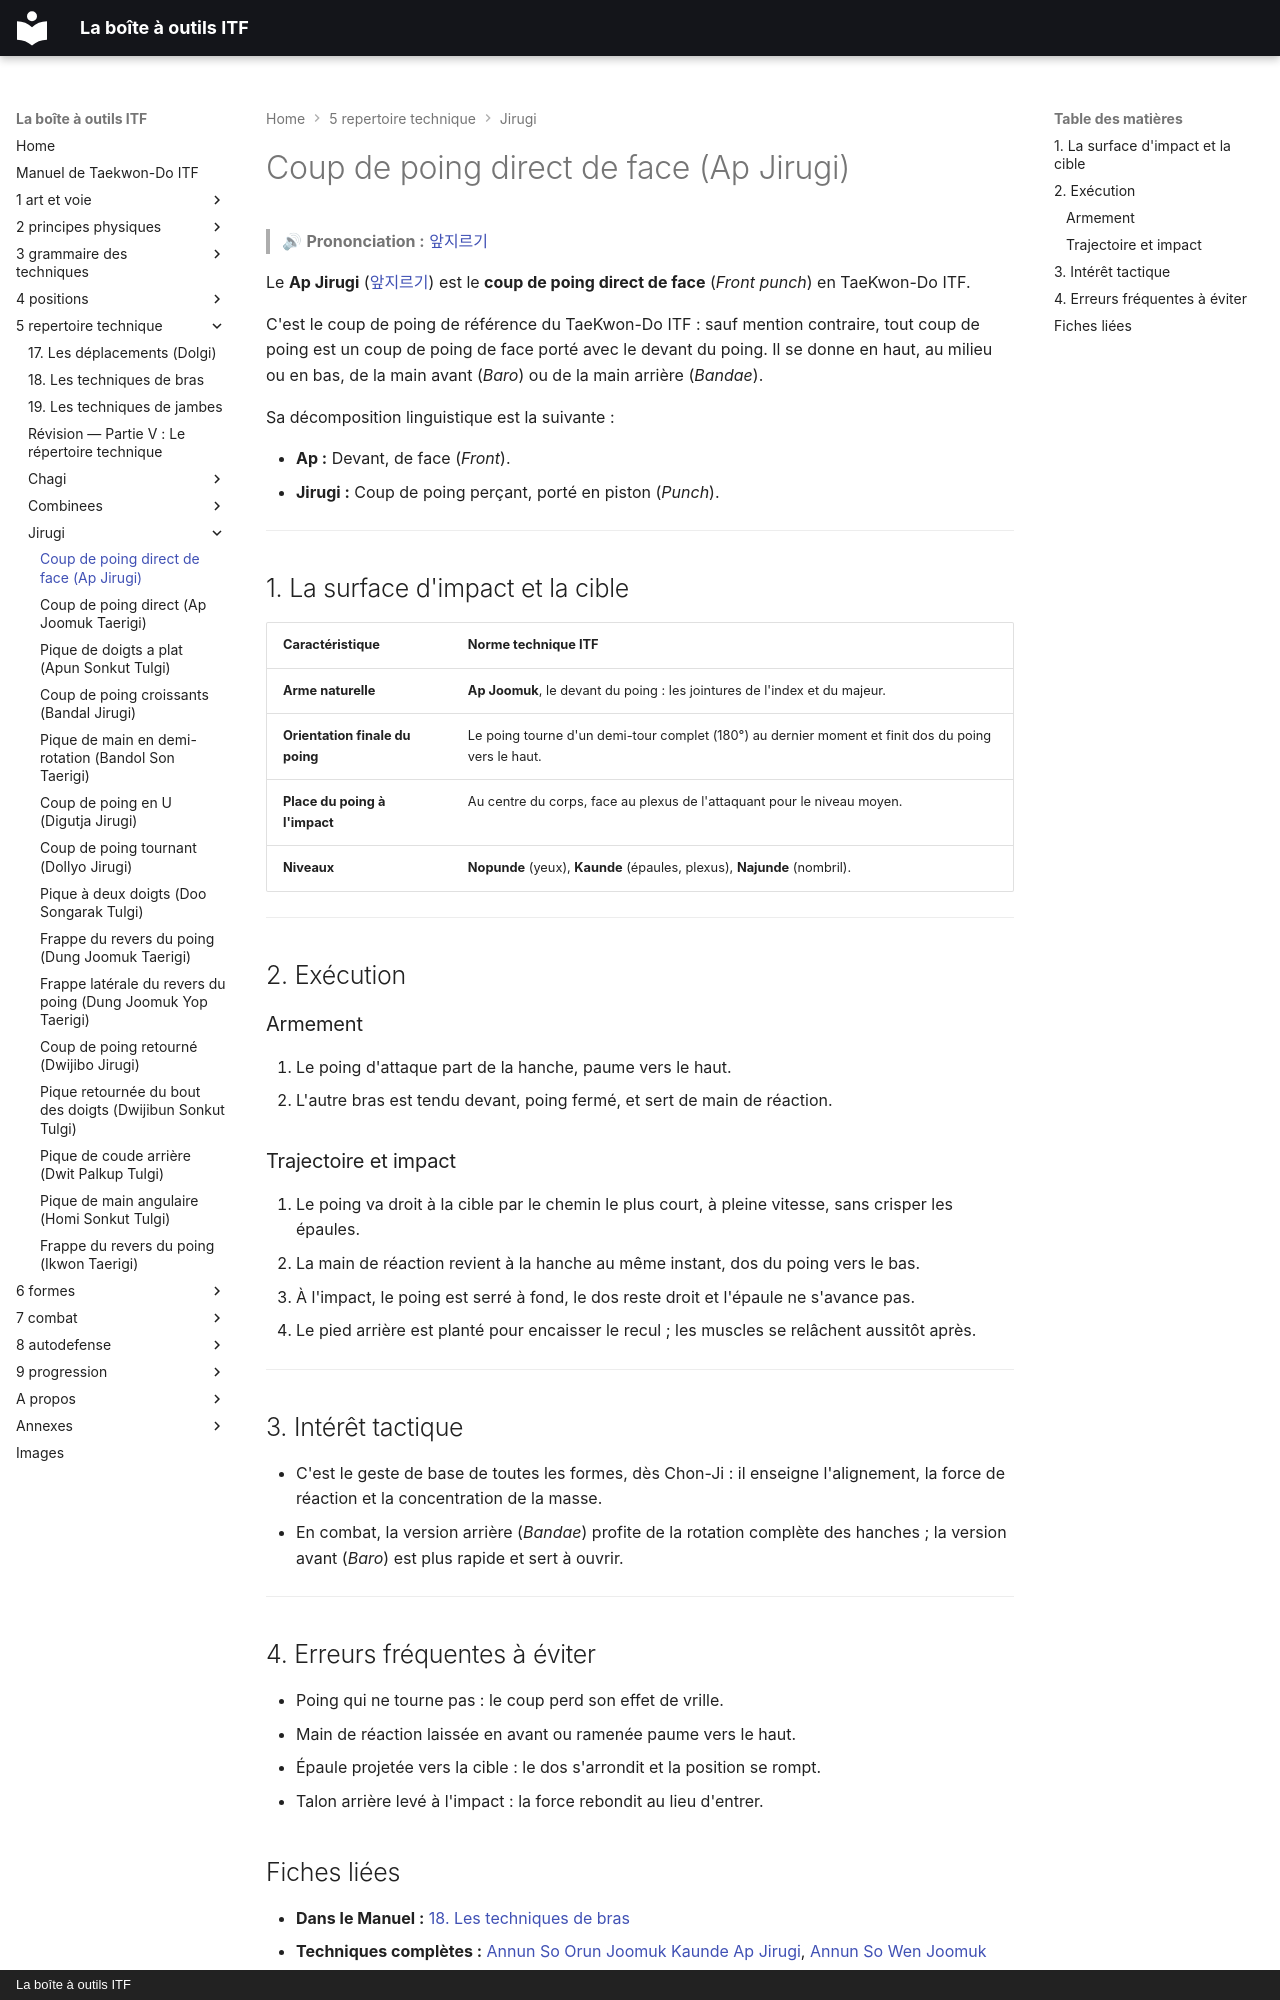

repository: yvmori1/La-boite-outils-ITF · page: 5-repertoire-technique/jirugi/ap-jirugi/index.html · generator: mkdocs · copyright: La boîte à outils ITF

# Coup de poing direct de face (Ap Jirugi)

> 🔊 **Prononciation :** [앞지르기](../../audio/jirugi/ap-jirugi.m4a)

Le **Ap Jirugi** ([앞지르기](../../audio/grammaire/Ap-Jirugi.m4a)) est le **coup de poing direct de face** (*Front punch*) en TaeKwon-Do ITF.

C'est le coup de poing de référence du TaeKwon-Do ITF : sauf mention contraire, tout coup de poing est un coup de poing de face porté avec le devant du poing. Il se donne en haut, au milieu ou en bas, de la main avant (*Baro*) ou de la main arrière (*Bandae*).

Sa décomposition linguistique est la suivante :

* **Ap :** Devant, de face (*Front*).
* **Jirugi :** Coup de poing perçant, porté en piston (*Punch*).

---

## 1. La surface d'impact et la cible

| Caractéristique | Norme technique ITF |
| --- | --- |
| **Arme naturelle** | **Ap Joomuk**, le devant du poing : les jointures de l'index et du majeur. |
| **Orientation finale du poing** | Le poing tourne d'un demi-tour complet (180°) au dernier moment et finit dos du poing vers le haut. |
| **Place du poing à l'impact** | Au centre du corps, face au plexus de l'attaquant pour le niveau moyen. |
| **Niveaux** | **Nopunde** (yeux), **Kaunde** (épaules, plexus), **Najunde** (nombril). |

---

## 2. Exécution

### Armement

1. Le poing d'attaque part de la hanche, paume vers le haut.
2. L'autre bras est tendu devant, poing fermé, et sert de main de réaction.

### Trajectoire et impact

1. Le poing va droit à la cible par le chemin le plus court, à pleine vitesse, sans crisper les épaules.
2. La main de réaction revient à la hanche au même instant, dos du poing vers le bas.
3. À l'impact, le poing est serré à fond, le dos reste droit et l'épaule ne s'avance pas.
4. Le pied arrière est planté pour encaisser le recul ; les muscles se relâchent aussitôt après.

---

## 3. Intérêt tactique

* C'est le geste de base de toutes les formes, dès Chon-Ji : il enseigne l'alignement, la force de réaction et la concentration de la masse.
* En combat, la version arrière (*Bandae*) profite de la rotation complète des hanches ; la version avant (*Baro*) est plus rapide et sert à ouvrir.

---

## 4. Erreurs fréquentes à éviter

* Poing qui ne tourne pas : le coup perd son effet de vrille.
* Main de réaction laissée en avant ou ramenée paume vers le haut.
* Épaule projetée vers la cible : le dos s'arrondit et la position se rompt.
* Talon arrière levé à l'impact : la force rebondit au lieu d'entrer.

<!-- fiches-liees : bloc produit par scripts/generer-voir-aussi.py -->
